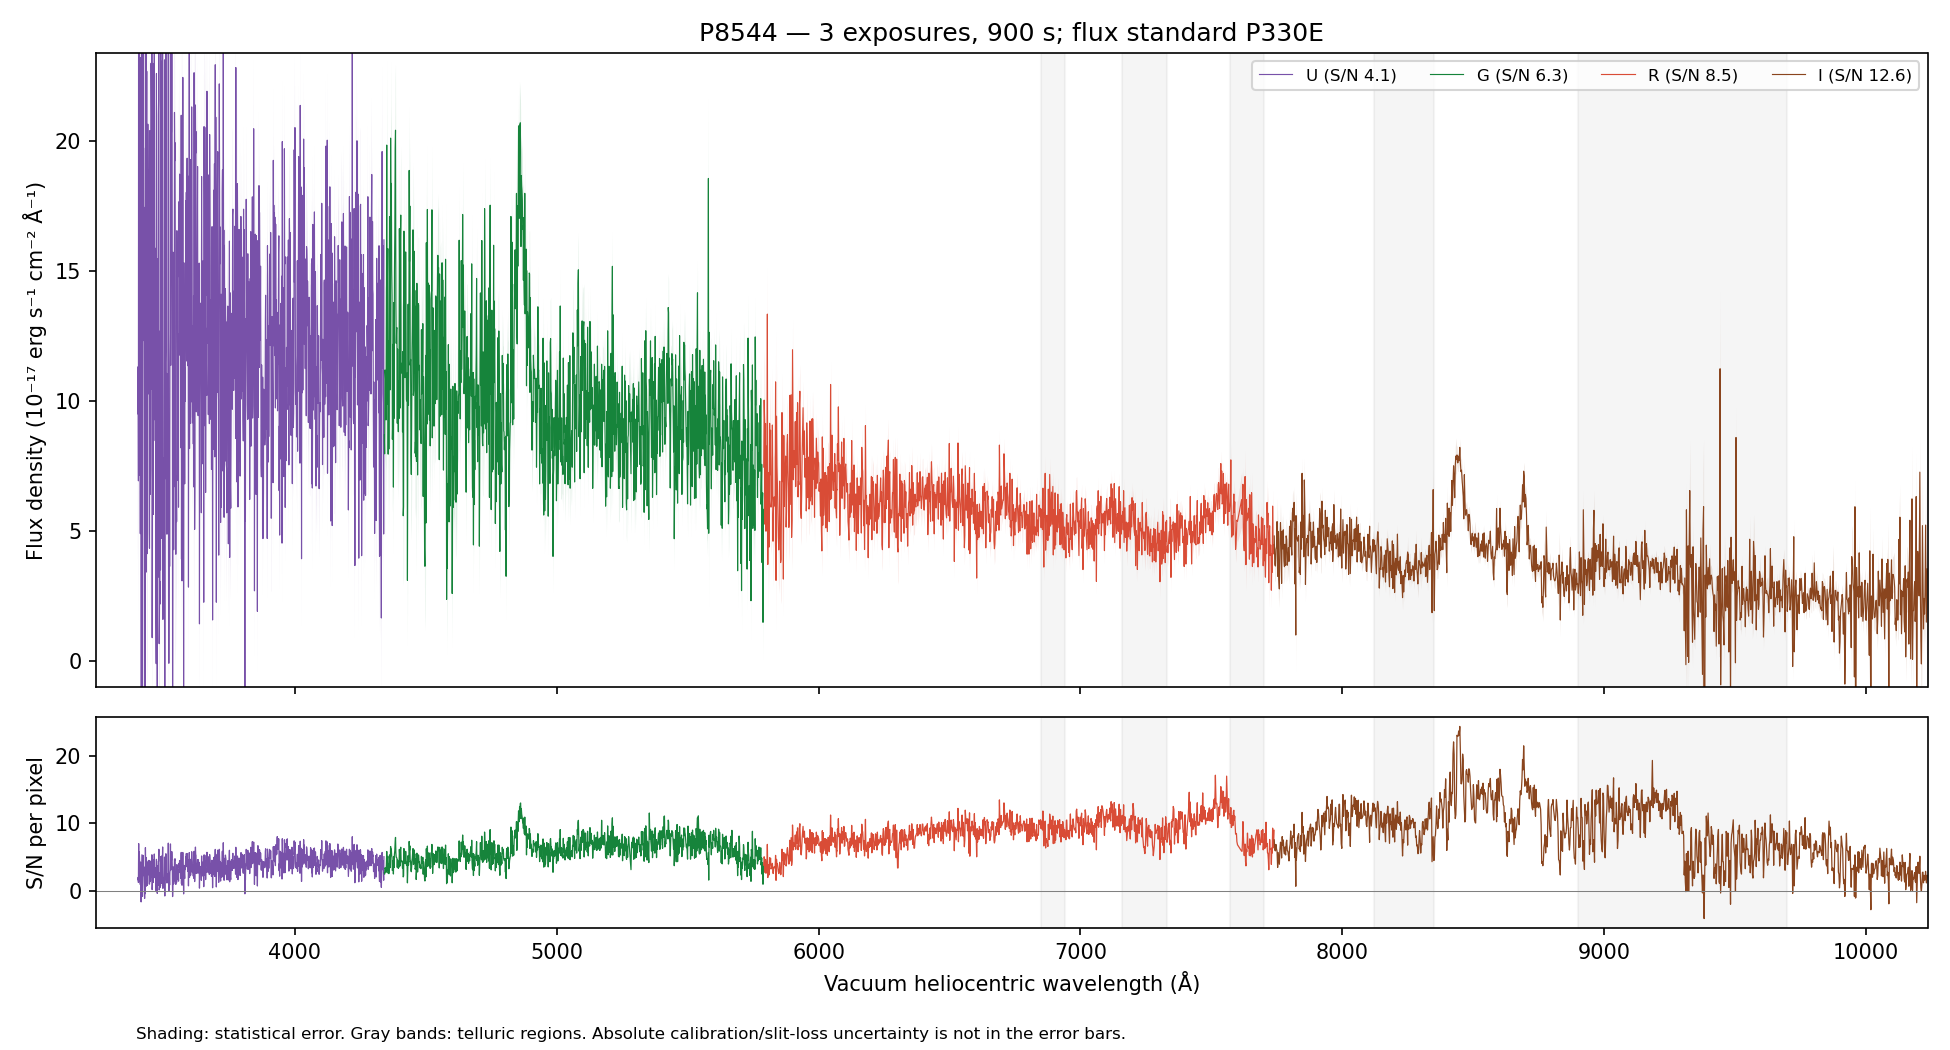

Source data for this figure (header and first rows):
WAVE_VAC_HELIO_A, FLUX, FLUX_ERR, FLUX_UNCORR, ERR_UNCORR, TELLURIC, TELLURIC_ERR, FLUX_ALTSTD, MASK, QUALITY, CHANNEL
3242, 13.65, 8.052, 13.65, 8.052, 1.0, 0.0, 8.597, False, 2, U
3243, 8.22, 7.926, 8.22, 7.926, 1.0, 0.0, 5.201, False, 2, U
3244, -1.096, 7.667, -1.096, 7.667, 1.0, 0.0, -0.6962, False, 2, U
3245, 13.85, 7.822, 13.85, 7.822, 1.0, 0.0, 8.836, False, 2, U
3246, 18.6, 7.944, 18.6, 7.944, 1.0, 0.0, 11.91, False, 2, U
3247, -0.5131, 7.594, -0.5131, 7.594, 1.0, 0.0, -0.3297, False, 2, U
3248, 12.73, 7.215, 12.73, 7.215, 1.0, 0.0, 8.203, False, 2, U
3249, 16.28, 7.031, 16.28, 7.031, 1.0, 0.0, 10.52, False, 2, U
3250, 10.67, 6.953, 10.67, 6.953, 1.0, 0.0, 6.916, False, 2, U
3251, 15.59, 7.169, 15.59, 7.169, 1.0, 0.0, 10.14, False, 2, U
3252, 24.74, 7.321, 24.74, 7.321, 1.0, 0.0, 16.12, False, 2, U
3253, 10.7, 7.277, 10.7, 7.277, 1.0, 0.0, 6.985, False, 2, U
3254, 32.27, 9.037, 32.27, 9.037, 1.0, 0.0, 21.1, False, 2, U
3255, 41.51, 7.717, 41.51, 7.717, 1.0, 0.0, 27.17, False, 2, U
3256, 11.35, 7.726, 11.35, 7.726, 1.0, 0.0, 7.439, False, 2, U
3257, 5.517, 7.762, 5.517, 7.762, 1.0, 0.0, 3.617, False, 2, U
3258, 17.78, 7.998, 17.78, 7.998, 1.0, 0.0, 11.66, False, 2, U
3259, 13.67, 8.001, 13.67, 8.001, 1.0, 0.0, 8.968, False, 2, U
3260, 12.24, 7.911, 12.24, 7.911, 1.0, 0.0, 8.021, False, 2, U
3261, 20.25, 7.919, 20.25, 7.919, 1.0, 0.0, 13.26, False, 2, U
3262, 23.52, 8.024, 23.52, 8.024, 1.0, 0.0, 15.39, False, 2, U
3263, 12.85, 7.836, 12.85, 7.836, 1.0, 0.0, 8.391, False, 2, U
3264, 7.439, 7.737, 7.439, 7.737, 1.0, 0.0, 4.849, False, 2, U
3265, 16.24, 7.604, 16.24, 7.604, 1.0, 0.0, 10.56, False, 2, U
3266, 21.23, 7.849, 21.23, 7.849, 1.0, 0.0, 13.77, False, 2, U
3267, 31.48, 8.246, 31.48, 8.246, 1.0, 0.0, 20.37, False, 2, U
3268, 21.96, 8.136, 21.96, 8.136, 1.0, 0.0, 14.17, False, 2, U
3269, 26.98, 8.116, 26.98, 8.116, 1.0, 0.0, 17.36, False, 2, U
3270, 27.48, 7.797, 27.48, 7.797, 1.0, 0.0, 17.63, False, 2, U
3271, 10.22, 7.438, 10.22, 7.438, 1.0, 0.0, 6.536, False, 2, U
3273, 6.083, 7.402, 6.083, 7.402, 1.0, 0.0, 3.881, False, 2, U
3274, 17.2, 7.737, 17.2, 7.737, 1.0, 0.0, 10.95, False, 2, U
3275, 27.66, 7.91, 27.66, 7.91, 1.0, 0.0, 17.56, False, 2, U
3276, 22.47, 7.685, 22.47, 7.685, 1.0, 0.0, 14.24, False, 2, U
3277, 20.44, 7.608, 20.44, 7.608, 1.0, 0.0, 12.93, False, 2, U
3278, 11.75, 7.378, 11.75, 7.378, 1.0, 0.0, 7.421, False, 2, U
3279, 14.34, 7.165, 14.34, 7.165, 1.0, 0.0, 9.046, False, 2, U
3280, 12.19, 7.157, 12.19, 7.157, 1.0, 0.0, 7.686, False, 2, U
3281, 12.22, 7.238, 12.22, 7.238, 1.0, 0.0, 7.709, False, 2, U
3282, 11.8, 7.264, 11.8, 7.264, 1.0, 0.0, 7.447, False, 2, U
3283, 31.79, 7.301, 31.79, 7.301, 1.0, 0.0, 20.08, False, 2, U
3284, 23.4, 7.453, 23.4, 7.453, 1.0, 0.0, 14.8, False, 2, U
3285, 31.59, 7.43, 31.59, 7.43, 1.0, 0.0, 20.03, False, 2, U
3286, 19.16, 7.167, 19.16, 7.167, 1.0, 0.0, 12.17, False, 2, U
3287, 25.4, 7.042, 25.4, 7.042, 1.0, 0.0, 16.18, False, 2, U
3288, 17.91, 6.829, 17.91, 6.829, 1.0, 0.0, 11.44, False, 2, U
3289, 16.49, 7.223, 16.49, 7.223, 1.0, 0.0, 10.57, False, 2, U
3290, 12.82, 7.485, 12.82, 7.485, 1.0, 0.0, 8.237, False, 2, U
3291, 23.25, 7.663, 23.25, 7.663, 1.0, 0.0, 14.98, False, 2, U
3292, 13.77, 7.528, 13.77, 7.528, 1.0, 0.0, 8.896, False, 2, U
3293, 23.98, 7.715, 23.98, 7.715, 1.0, 0.0, 15.54, False, 2, U
3294, 20.03, 7.799, 20.03, 7.799, 1.0, 0.0, 13.01, False, 2, U
3295, 15.09, 7.724, 15.09, 7.724, 1.0, 0.0, 9.829, False, 2, U
3296, 27.2, 7.684, 27.2, 7.684, 1.0, 0.0, 17.75, False, 2, U
3297, 15.95, 7.508, 15.95, 7.508, 1.0, 0.0, 10.42, False, 2, U
3298, 20.7, 7.515, 20.7, 7.515, 1.0, 0.0, 13.55, False, 2, U
3299, 23.84, 7.565, 23.84, 7.565, 1.0, 0.0, 15.62, False, 2, U
3300, 29.35, 7.66, 29.35, 7.66, 1.0, 0.0, 19.23, False, 2, U
3301, 33.69, 7.681, 33.69, 7.681, 1.0, 0.0, 22.07, False, 2, U
3302, 12.27, 7.131, 12.27, 7.131, 1.0, 0.0, 8.029, False, 2, U
... 4,417 more rows
